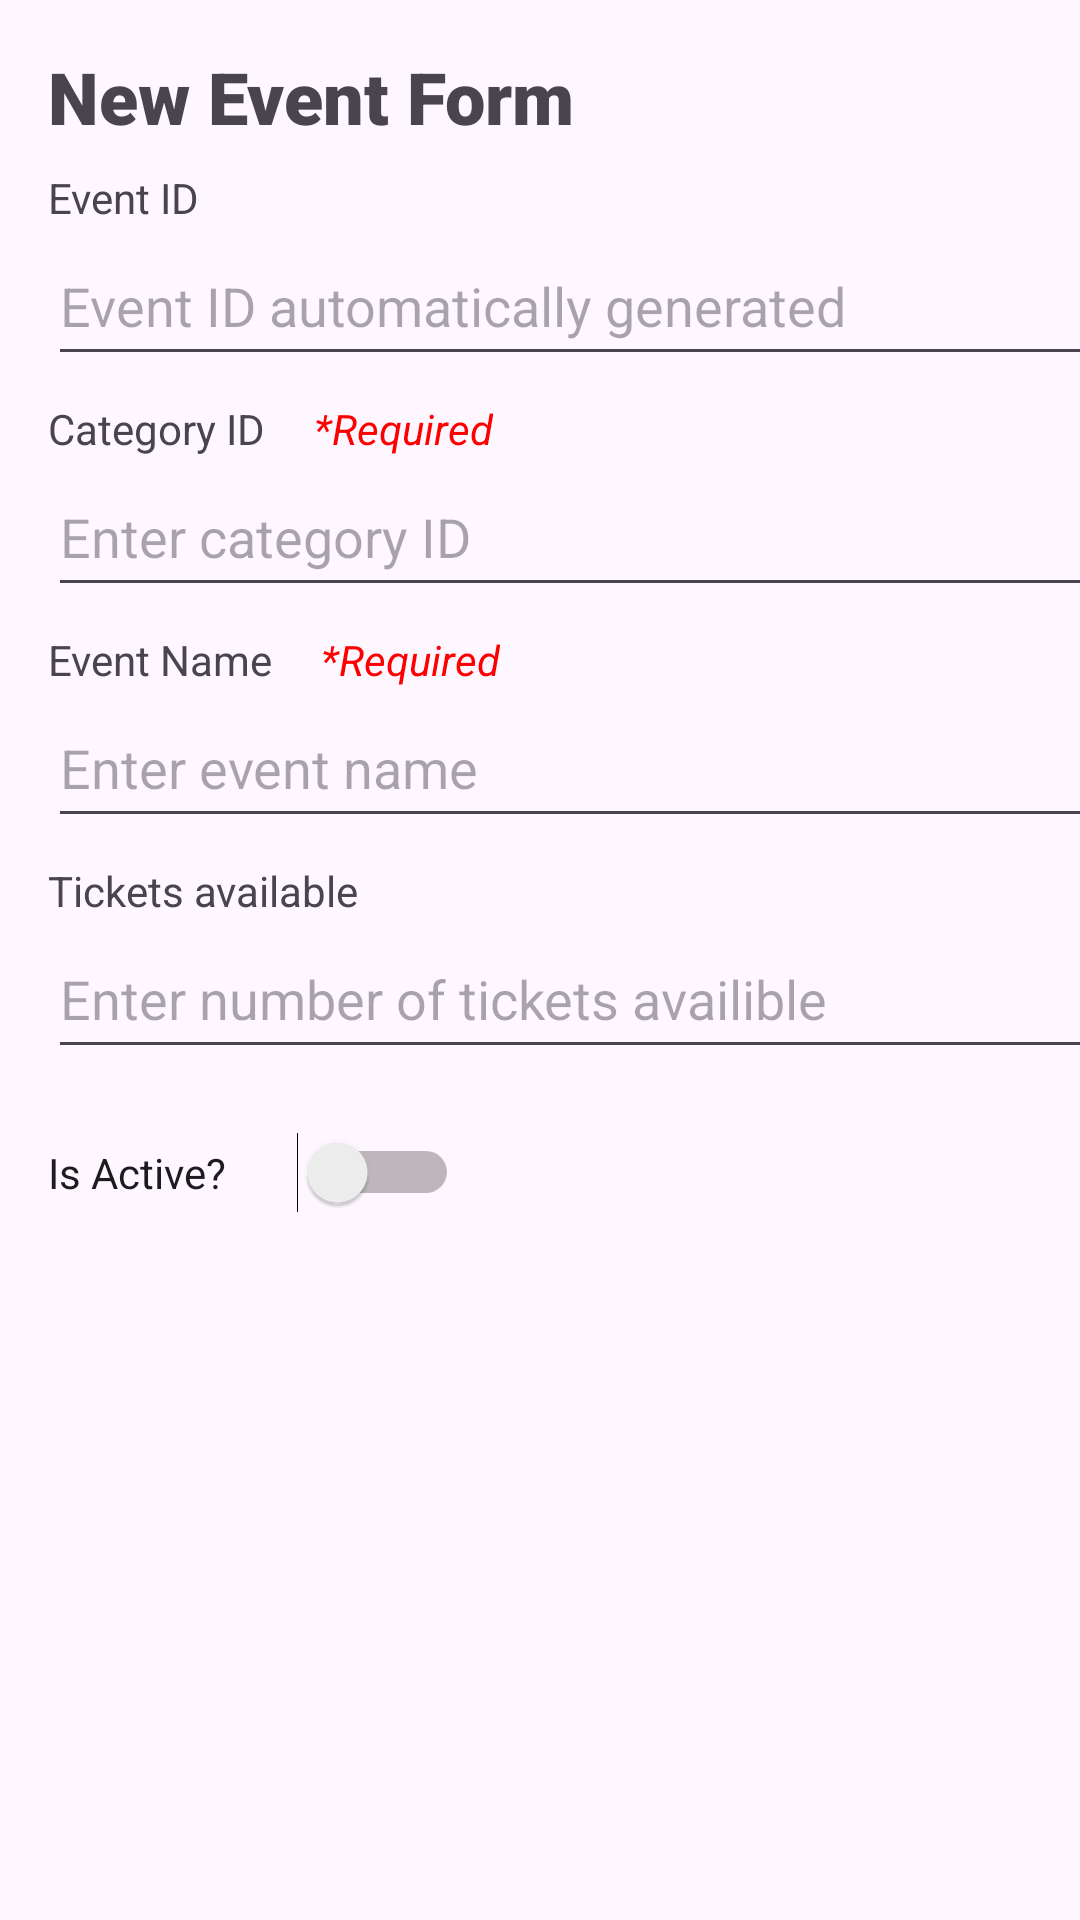

Produce the Android XML layout that renders to this screen, including the resource entries it uses.
<!-- AndroidManifest.xml: application theme Theme.EventManager1 -->
<!-- res/layout/fragment_event_form.xml -->
<?xml version="1.0" encoding="utf-8"?>
<androidx.constraintlayout.widget.ConstraintLayout xmlns:android="http://schemas.android.com/apk/res/android"
    xmlns:app="http://schemas.android.com/apk/res-auto"
    xmlns:tools="http://schemas.android.com/tools"
    android:id="@+id/main"
    android:layout_width="match_parent"
    android:layout_height="match_parent"
    tools:context=".activites.NewEventActivity">

    <TextView
        android:id="@+id/textView15"
        android:layout_width="wrap_content"
        android:layout_height="wrap_content"
        android:layout_marginStart="16dp"
        android:text="*Required"
        android:textColor="#FF0000"
        android:textStyle="italic"
        app:layout_constraintBottom_toTopOf="@+id/editTextEventName"
        app:layout_constraintStart_toEndOf="@+id/textView21" />

    <TextView
        android:id="@+id/textView15"
        android:layout_width="wrap_content"
        android:layout_height="wrap_content"
        android:layout_marginStart="16dp"
        android:text="*Required"
        android:textColor="#FF0000"
        android:textStyle="italic"
        app:layout_constraintBottom_toTopOf="@+id/editTextCategoryIdEventForm"
        app:layout_constraintStart_toEndOf="@+id/textView20" />

    <TextView
        android:id="@+id/textView18"
        android:layout_width="wrap_content"
        android:layout_height="wrap_content"
        android:layout_marginStart="16dp"
        android:layout_marginTop="16dp"
        android:fontFamily="sans-serif-black"
        android:text="New Event Form"
        android:textSize="24sp"
        app:layout_constraintStart_toStartOf="parent"
        app:layout_constraintTop_toTopOf="parent" />

    <EditText
        android:id="@+id/editTextEventId"
        android:layout_width="350dp"
        android:layout_height="50dp"
        android:ems="10"
        android:hint="Event ID automatically generated"
        android:inputType="text"
        app:layout_constraintStart_toStartOf="@+id/textView19"
        app:layout_constraintTop_toBottomOf="@+id/textView19" />

    <TextView
        android:id="@+id/textView19"
        android:layout_width="wrap_content"
        android:layout_height="wrap_content"
        android:layout_marginStart="16dp"
        android:layout_marginTop="8dp"
        android:text="Event ID"
        app:layout_constraintStart_toStartOf="parent"
        app:layout_constraintTop_toBottomOf="@+id/textView18" />

    <TextView
        android:id="@+id/textView20"
        android:layout_width="wrap_content"
        android:layout_height="wrap_content"
        android:layout_marginTop="8dp"
        android:text="Category ID"
        app:layout_constraintStart_toStartOf="@+id/editTextEventId"
        app:layout_constraintTop_toBottomOf="@+id/editTextEventId" />

    <EditText
        android:id="@+id/editTextCategoryIdEventForm"
        android:layout_width="350dp"
        android:layout_height="50dp"
        android:ems="10"
        android:hint="Enter category ID"
        android:inputType="text"
        app:layout_constraintStart_toStartOf="@+id/textView20"
        app:layout_constraintTop_toBottomOf="@+id/textView20" />

    <TextView
        android:id="@+id/textView21"
        android:layout_width="wrap_content"
        android:layout_height="wrap_content"
        android:layout_marginTop="8dp"
        android:text="Event Name"
        app:layout_constraintStart_toStartOf="@+id/editTextCategoryIdEventForm"
        app:layout_constraintTop_toBottomOf="@+id/editTextCategoryIdEventForm" />

    <EditText
        android:id="@+id/editTextEventName"
        android:layout_width="350dp"
        android:layout_height="50dp"
        android:ems="10"
        android:hint="Enter event name"
        android:inputType="text"
        android:numeric="integer"
        app:layout_constraintStart_toStartOf="@+id/textView21"
        app:layout_constraintTop_toBottomOf="@+id/textView21" />

    <TextView
        android:id="@+id/textView22"
        android:layout_width="wrap_content"
        android:layout_height="wrap_content"
        android:layout_marginTop="8dp"
        android:text="Tickets available"
        app:layout_constraintStart_toStartOf="@+id/editTextEventName"
        app:layout_constraintTop_toBottomOf="@+id/editTextEventName" />

    <EditText
        android:id="@+id/editTextTicketsAvailable"
        android:layout_width="350dp"
        android:layout_height="50dp"
        android:ems="10"
        android:hint="Enter number of tickets availible"
        android:inputType="number"
        app:layout_constraintStart_toStartOf="@+id/textView22"
        app:layout_constraintTop_toBottomOf="@+id/textView22" />

    <Switch
        android:id="@+id/switchIsActiveEventForm"
        android:layout_width="137dp"
        android:layout_height="53dp"
        android:layout_marginTop="8dp"
        android:text="Is Active?"
        app:layout_constraintStart_toStartOf="@+id/editTextTicketsAvailable"
        app:layout_constraintTop_toBottomOf="@+id/editTextTicketsAvailable" />

</androidx.constraintlayout.widget.ConstraintLayout>
<!-- resources referenced by this layout -->
<resources>
  <style name="Theme.EventManager1" parent="Base.Theme.EventManager1" />
  <style name="Base.Theme.EventManager1" parent="Theme.Material3.DayNight.NoActionBar">
          
          
      </style>
</resources>
